Run: headless pygame with SDL's dummy video driver; simulated clock (each Clock.tick advances the game by its frame time, no real sleeping); random seed 0; keys injected as events and as key.get_pressed() state; mouse plan: one left click at the window centre at the start of phase 2, then a move to the lower-right quarter at the start of phase 3.
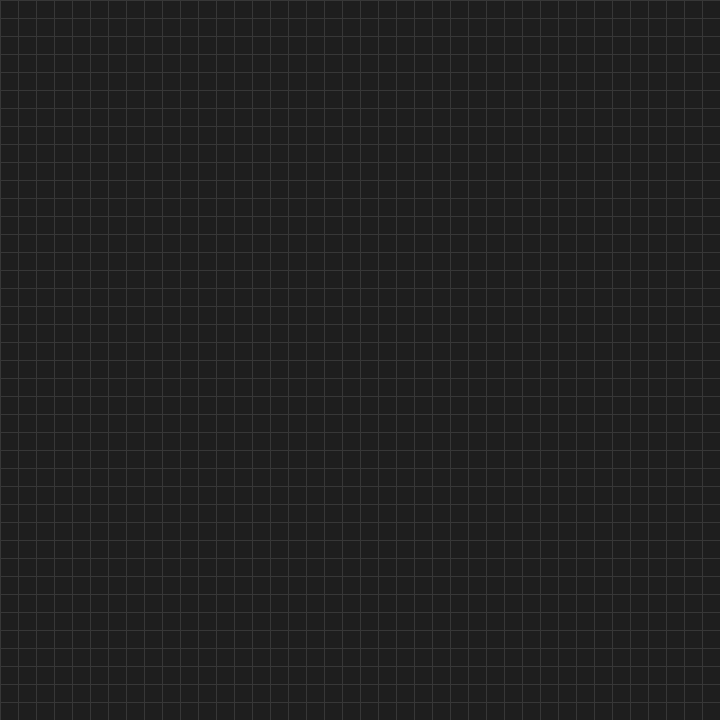
Frame 1 of 4 · flips 1–60 · no input
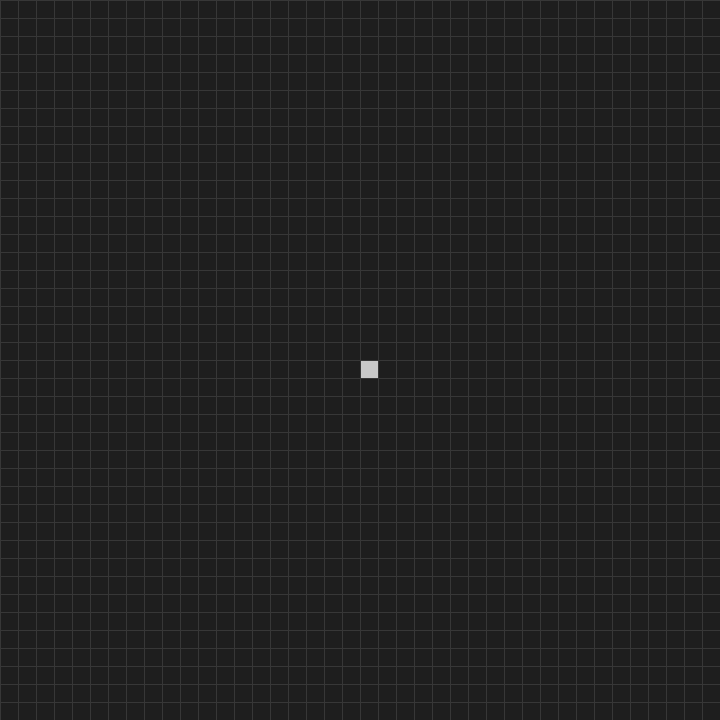
Frame 2 of 4 · flips 61–180 · clicked the window centre · tapped SPACE, RETURN · held RIGHT (→), D
Frame 3 of 4 · flips 181–300 · moved the mouse to the lower-right quarter · held DOWN (↓), S · screen unchanged from frame 2, image omitted
Frame 4 of 4 · flips 301–420 · held LEFT (←), A, UP (↑), W · screen unchanged from frame 3, image omitted

The pygame program that drew these frames:

"""
A* Pathfinding Exploration Project
Grid rendering and mouse input.

Controls:
    Left click / drag    paint walls
    Right click / drag   erase
    Shift + left click   set start
    Alt + left click     set goal
    C                    clear the board
"""

import pygame

# --- Configuration -----------------------------------------------------------

ROWS, COLS = 40, 40
CELL = 18
WIDTH, HEIGHT = COLS * CELL, ROWS * CELL

EMPTY, WALL = 0, 1

BG       = (30, 30, 30)
GRIDLINE = (55, 55, 55)
WALL_C   = (200, 200, 200)
START_C  = (80, 200, 120)
GOAL_C   = (220, 80, 80)


# --- Board -------------------------------------------------------------------

class Board:
    """Holds the grid state and knows how to draw itself."""

    def __init__(self, rows, cols):
        self.rows = rows
        self.cols = cols
        self.clear()

    def clear(self):
        # A comprehension builds a fresh list per row. [[EMPTY] * cols] * rows
        # would store the same row object repeatedly, so one write hits them all.
        self.grid = [[EMPTY] * self.cols for _ in range(self.rows)]
        self.start = None
        self.goal = None

    def cell_at(self, pos):
        """Mouse (x, y) -> (row, col). y gives the row, x gives the column."""
        x, y = pos
        return y // CELL, x // CELL

    def in_bounds(self, r, c):
        return 0 <= r < self.rows and 0 <= c < self.cols

    def is_wall(self, r, c):
        return self.grid[r][c] == WALL

    def paint_wall(self, r, c):
        if (r, c) != self.start and (r, c) != self.goal:
            self.grid[r][c] = WALL

    def erase(self, r, c):
        self.grid[r][c] = EMPTY
        if (r, c) == self.start:
            self.start = None
        if (r, c) == self.goal:
            self.goal = None

    def set_start(self, r, c):
        if (r, c) == self.goal:
            return
        self.grid[r][c] = EMPTY
        self.start = (r, c)

    def set_goal(self, r, c):
        if (r, c) == self.start:
            return
        self.grid[r][c] = EMPTY
        self.goal = (r, c)

    def draw(self, screen):
        screen.fill(BG)

        for r in range(self.rows):
            for c in range(self.cols):
                if self.grid[r][c] == WALL:
                    self._fill_cell(screen, r, c, WALL_C)

        # Search-state layers (explored, frontier, final path) will go here,
        # above the walls but below the start and goal markers.

        if self.start is not None:
            self._fill_cell(screen, *self.start, START_C)
        if self.goal is not None:
            self._fill_cell(screen, *self.goal, GOAL_C)

        self._draw_gridlines(screen)

    def _fill_cell(self, screen, r, c, color):
        """Single place where (row, col) becomes (x, y). Column is x."""
        pygame.draw.rect(screen, color, (c * CELL, r * CELL, CELL, CELL))

    def _draw_gridlines(self, screen):
        for c in range(self.cols + 1):
            pygame.draw.line(screen, GRIDLINE, (c * CELL, 0), (c * CELL, HEIGHT))
        for r in range(self.rows + 1):
            pygame.draw.line(screen, GRIDLINE, (0, r * CELL), (WIDTH, r * CELL))


# --- Main loop ---------------------------------------------------------------

def handle_event(event, board):
    """Discrete actions: one response per occurrence."""
    if event.type == pygame.QUIT:
        return False

    if event.type == pygame.MOUSEBUTTONDOWN and event.button == 1:
        mods = pygame.key.get_mods()
        r, c = board.cell_at(event.pos)
        if board.in_bounds(r, c):
            if mods & pygame.KMOD_SHIFT:
                board.set_start(r, c)
            elif mods & pygame.KMOD_ALT:
                board.set_goal(r, c)

    if event.type == pygame.KEYDOWN and event.key == pygame.K_c:
        board.clear()

    return True


def handle_drag(board):
    """Continuous state: checked fresh every frame so dragging works."""
    left, _, right = pygame.mouse.get_pressed()
    if not (left or right):
        return

    mods = pygame.key.get_mods()
    if mods & (pygame.KMOD_SHIFT | pygame.KMOD_ALT):
        return  # modifier held: that click is placing start/goal, not painting

    r, c = board.cell_at(pygame.mouse.get_pos())
    if board.in_bounds(r, c):
        if left:
            board.paint_wall(r, c)
        else:
            board.erase(r, c)


def main():
    pygame.init()
    screen = pygame.display.set_mode((WIDTH, HEIGHT))
    pygame.display.set_caption("A* Pathfinding")
    clock = pygame.time.Clock()

    board = Board(ROWS, COLS)

    running = True
    while running:
        for event in pygame.event.get():
            running = handle_event(event, board) and running

        handle_drag(board)

        board.draw(screen)
        pygame.display.flip()
        clock.tick(60)

    pygame.quit()


if __name__ == "__main__":
    main()
